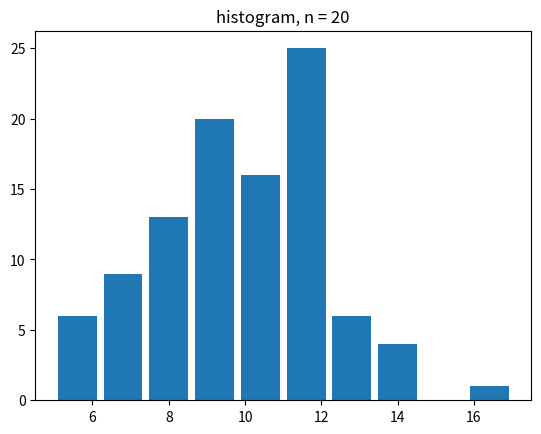

Python code for this plot: (Note: this script raises an exception after producing the figure.)
#!/usr/bin/env python
# coding: utf-8

# ## 동전 100회

# * array와 list의 가장 큰 차이점은 행열 이름의 유무

# In[118]:


import numpy as np
#import pandas as pd
import random as rd
import matplotlib.pyplot as plt
import scipy.stats


# In[120]:


x = [0,1]


# <br>
# ~B(5,0.5)

# In[121]:


rd.choices(x,k = 5)


# <br>
# ~B(20,0.5)<br>
# x=20일때 평균 : 20/2, 분산 : 100/4

# In[122]:


rd.choices(x,k=20)


# In[115]:


def clt(n):
    x = [0,1]
    g = []
    
    for i in range(1,101):
        g.append(sum(rd.choices(x,k=n)))
        
        #print(g)
        #print(i," : ",sum(rd.choices(x,k=5)))
    g0 = np.asarray(g)
    #type(g0)
    
    plt.hist(g0, bins = 10, rwidth = 0.85)  #bins : 막대기 개수
    plt.title('histogram, n = ' + str(n))
    
    st,cr,p = scipy.stats.anderson(g0, dist = 'norm')

    if st < cr[2]:
        print('normal dist')
    else:
        print('not normal dist')
        
    #print(scipy.stats.anderson(g0, dist = 'norm'))


# In[116]:


clt(20)


# * statistic : 검정통계량
# * critical_values : 유의확률
# * significance_level : 유의수준(15%, 10%, 5%, 2.5%, 1%)
# <br>
# 
# ##### critical_values이 5%보다 크면 귀무가설 기각

# In[106]:


scipy.stats.anderson(g0, dist = 'norm')


# In[108]:


st,cr,p = scipy.stats.anderson(g0, dist = 'norm')

print(st)
print(cr)
print(p)


# In[109]:


cr[2]


# * 모듈 만들기

# In[119]:


get_ipython().system(' jupyter nbconvert --to python Myclt.ipynb')

